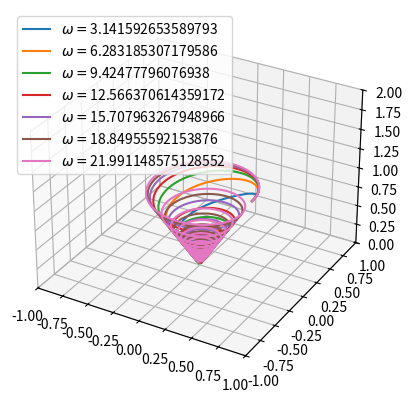

Source code (Python):
#-*- coding: utf-8 -*-
"""
Created on Wed Oct  6 22:29:43 2021

[redacted]
"""

import numpy as np
import math as M
import matplotlib.pyplot as plt

fig = plt.figure()
ax = fig.add_subplot(111, projection='3d')

def Trechter(omega):
    #%% Constants
    alpha   = 1/np.sqrt(4)          # Half angle of the funnel [rad]
   
    g       = 9.81                  # Gravitational acceleration [m s**-2]
    m       = 0.01                  # Mass of ball [kg]
    R       = 0.01                  # Radius of ball [m]
    I       = (2/5)*m*R**2          # Moment of inertia[kg m**2]
    c       = 0
   
    #%% Functions
    def d2theta_dt(t,r,dr_dt,dtheta_dt):
        """
        Returns the change in angular velocity as function of angular velocity,
        change in radius/height and radius/height
        """
        return M.exp(-c*t)*((7/5)*-2*dtheta_dt*dr_dt/r)
   
    def d2dr_dt(t,r,dtheta_dt,dr_dt):
        """
        Returns the change in vertical velocity as a function of the angular velocity
        and the radius/height
        """
        return M.exp(c*t)*(((7/5)*r*dtheta_dt**2 * np.sin(alpha)**2 - g*np.cos(alpha)*np.sin(alpha)))
   
   
    #%% Initial conditions
    r       = 0.5           # Initial radius of cone of the position of marble
    h       = 2*r/M.tan(alpha) # Initial height corresponding to initial radius
    dr_dt   = 0             # Initial vertical velocity
    theta   = 0             # Initial angular position
    dtheta_dt = omega      # Initial angular velocity
   
    #%% Time definition and creating emtpy lists
    t      = 0
    dt     = 0.0001
   
    height = []         # Height of ball = h
    x      = []         # x-position of ball = cos(alpha)*h
    y      = []         # y-position of ball = cos(alpha)*h
   
    time   = []
   
    while h>0.03:
        t = t+dt
        time.append(t)
        k1 = dt*d2theta_dt(t,r,dr_dt,dtheta_dt)
        l1 = dt*d2dr_dt(t,r,dr_dt,dtheta_dt)
       
        k2 = dt*d2theta_dt(t+0.5*dt,r+0.5*dt,dr_dt+k1/2,dtheta_dt+l1/2)
        l2 = dt*d2dr_dt(t+0.5*dt,r+0.5*dt,dr_dt+k1/2,dtheta_dt+l1/2)
       
        k3 = dt*d2theta_dt(t+0.5*dt,r+0.5*dt,dr_dt+k2/2,dtheta_dt+l2/2)
        l3 = dt*d2dr_dt(t+0.5*dt,r+0.5*dt,dr_dt+k2/2,dtheta_dt+l2/2)
       
        k4 = dt*d2theta_dt(t+0.5*dt,r+0.5*dt,dr_dt+k3,dtheta_dt+l3)
        l4 = dt*d2dr_dt(t+0.5*dt,r+0.5*dt,dr_dt+k3,dtheta_dt+l3)
       
        k = 1/6 * (k1+2*k2+2*k3+k4)
        l = 1/6 * (l1+2*l2+2*l3+l4)
         
        dtheta_dt = dtheta_dt + k
        dr_dt = dr_dt + l
       
        theta = theta + dtheta_dt*dt
        r = r + dr_dt * dt
       
        if theta > 2*M.pi:
            theta = 0 
           
        h = r/M.sin(alpha)
        height.append(r/M.sin(alpha))
        x.append(M.cos(theta)*r)
        y.append(M.sin(theta)*r)
       
        if h<0.03:
            alpha = M.pi
   

    #%%
   
   
   
    ax.plot(x,y,height,label='$\omega = $'+str(omega))
    ax.set_xlim(-1,1)
    ax.set_ylim(-1,1)
    ax.set_zlim(0,2)
    plt.legend()

w = np.arange(1*M.pi, 8*M.pi, M.pi)

for i in w:
    Trechter(i)
